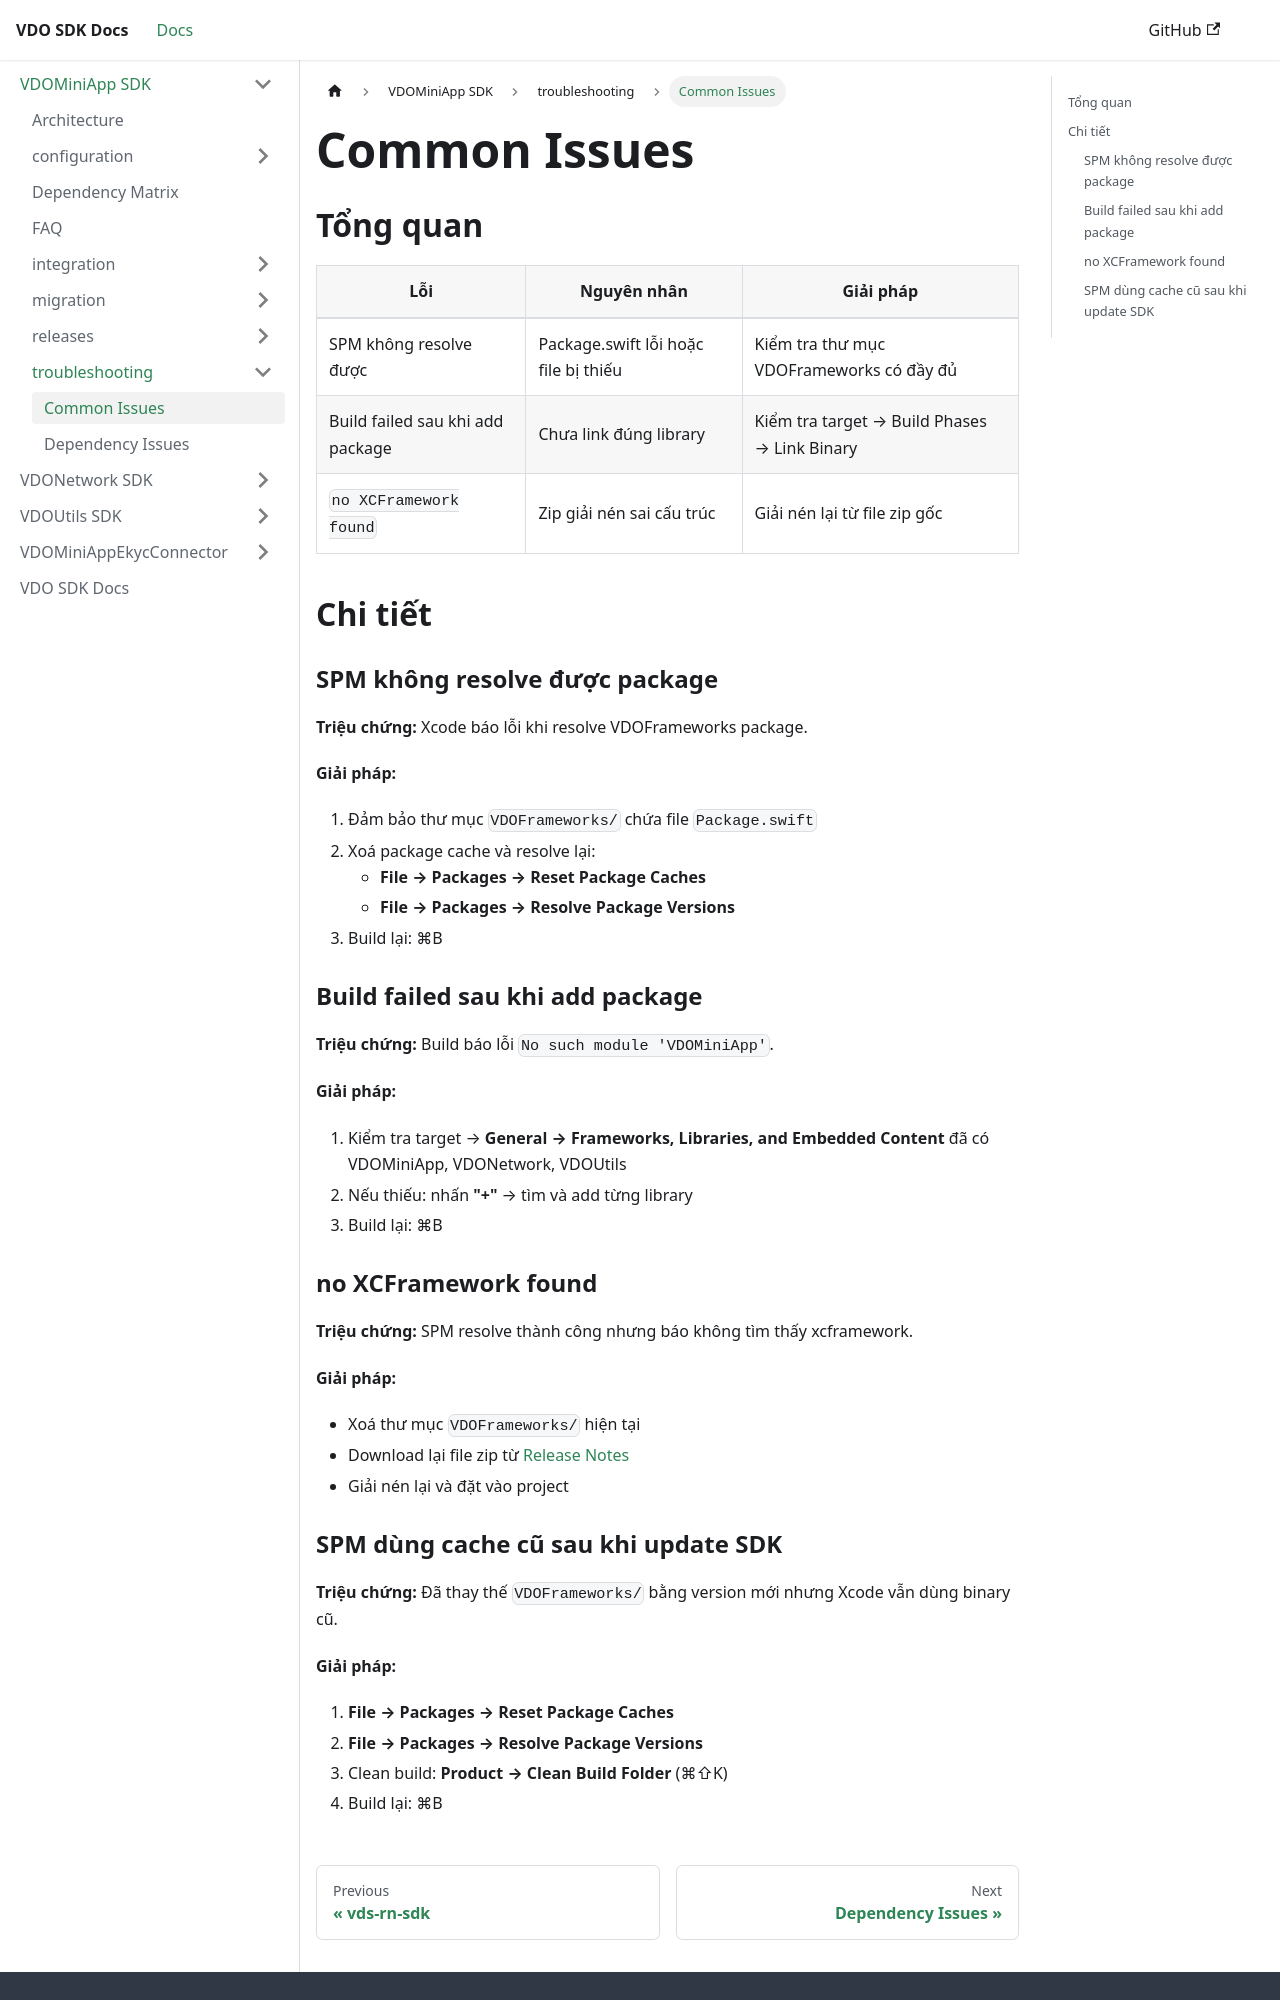

repository: app-platform-vf/mobile-sdk-docs · page: VDOMiniApp/troubleshooting/common-issues.html · generator: docusaurus

# Common Issues

## Tổng quan

| Lỗi | Nguyên nhân | Giải pháp |
|------|-------------|-----------|
| SPM không resolve được | Package.swift lỗi hoặc file bị thiếu | Kiểm tra thư mục VDOFrameworks có đầy đủ |
| Build failed sau khi add package | Chưa link đúng library | Kiểm tra target → Build Phases → Link Binary |
| `no XCFramework found` | Zip giải nén sai cấu trúc | Giải nén lại từ file zip gốc |

## Chi tiết

### SPM không resolve được package

**Triệu chứng:** Xcode báo lỗi khi resolve VDOFrameworks package.

**Giải pháp:**
1. Đảm bảo thư mục `VDOFrameworks/` chứa file `Package.swift`
2. Xoá package cache và resolve lại:
   - **File → Packages → Reset Package Caches**
   - **File → Packages → Resolve Package Versions**
3. Build lại: ⌘B

### Build failed sau khi add package

**Triệu chứng:** Build báo lỗi `No such module 'VDOMiniApp'`.

**Giải pháp:**
1. Kiểm tra target → **General → Frameworks, Libraries, and Embedded Content** đã có VDOMiniApp, VDONetwork, VDOUtils
2. Nếu thiếu: nhấn **"+"** → tìm và add từng library
3. Build lại: ⌘B

### no XCFramework found

**Triệu chứng:** SPM resolve thành công nhưng báo không tìm thấy xcframework.

**Giải pháp:**
- Xoá thư mục `VDOFrameworks/` hiện tại
- Download lại file zip từ [Release Notes](../releases/ios/2.1.0.md)  
- Giải nén lại và đặt vào project
